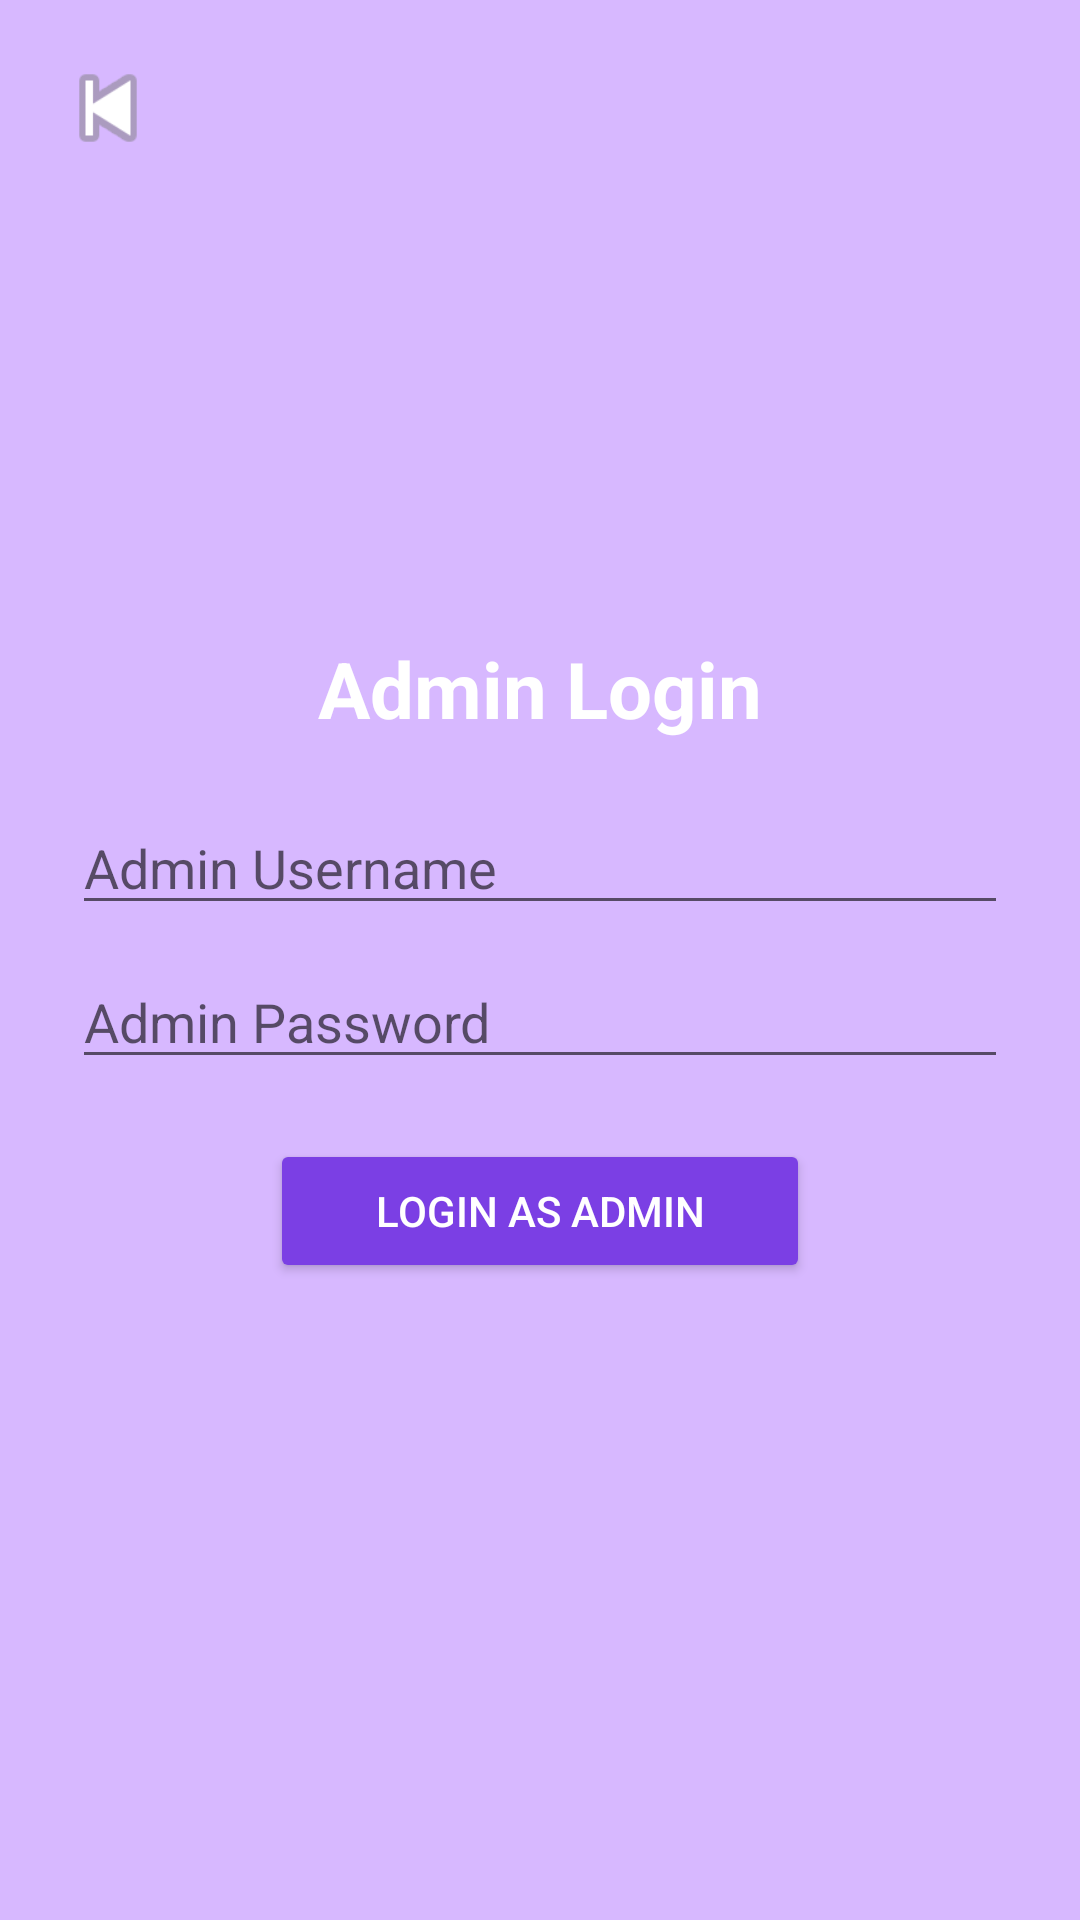

Here is an Android app screen rendered from its layout file. Give the layout XML and the strings, colors and styles it references.
<!-- AndroidManifest.xml: application theme Theme.DramaDash -->
<!-- res/layout/activity_admin_login.xml -->
<?xml version="1.0" encoding="utf-8"?>
<RelativeLayout xmlns:android="http://schemas.android.com/apk/res/android"
    android:layout_width="match_parent"
    android:layout_height="match_parent"
    android:background="#D7B8FF">

    <ImageView
        android:id="@+id/btnBack"
        android:layout_width="40dp"
        android:layout_height="40dp"
        android:layout_margin="16dp"
        android:src="@android:drawable/ic_media_previous"
        android:contentDescription="Back"
        android:clickable="true"
        android:focusable="true"
        android:layout_alignParentStart="true"
        android:layout_alignParentTop="true" />

    <LinearLayout
        android:layout_width="match_parent"
        android:layout_height="match_parent"
        android:orientation="vertical"
        android:padding="24dp"
        android:gravity="center">

        <TextView
            android:layout_width="wrap_content"
            android:layout_height="wrap_content"
            android:text="Admin Login"
            android:textSize="26sp"
            android:textStyle="bold"
            android:textColor="#FFFFFF"
            android:layout_marginBottom="20dp" />

        <EditText
            android:id="@+id/etAdminUsername"
            android:layout_width="match_parent"
            android:layout_height="wrap_content"
            android:hint="Admin Username"
            android:layout_marginBottom="10dp" />

        <EditText
            android:id="@+id/etAdminPassword"
            android:layout_width="match_parent"
            android:layout_height="wrap_content"
            android:hint="Admin Password"
            android:inputType="textPassword"
            android:layout_marginBottom="20dp" />

        <Button
            android:id="@+id/btnAdminLogin"
            android:layout_width="180dp"
            android:layout_height="wrap_content"
            android:text="LOGIN AS ADMIN"
            android:textColor="#FFFFFF"
            android:backgroundTint="#7B3FE4" />

    </LinearLayout>

</RelativeLayout>
<!-- resources referenced by this layout -->
<resources>
  <style name="Theme.DramaDash" parent="Theme.AppCompat.Light.NoActionBar">
          <item name="colorPrimary">#7B3FE4</item>
          <item name="colorPrimaryDark">#7B3FE4</item>
          <item name="colorAccent">#D7B8FF</item>
          <item name="android:statusBarColor">#7B3FE4</item>
      </style>
</resources>
